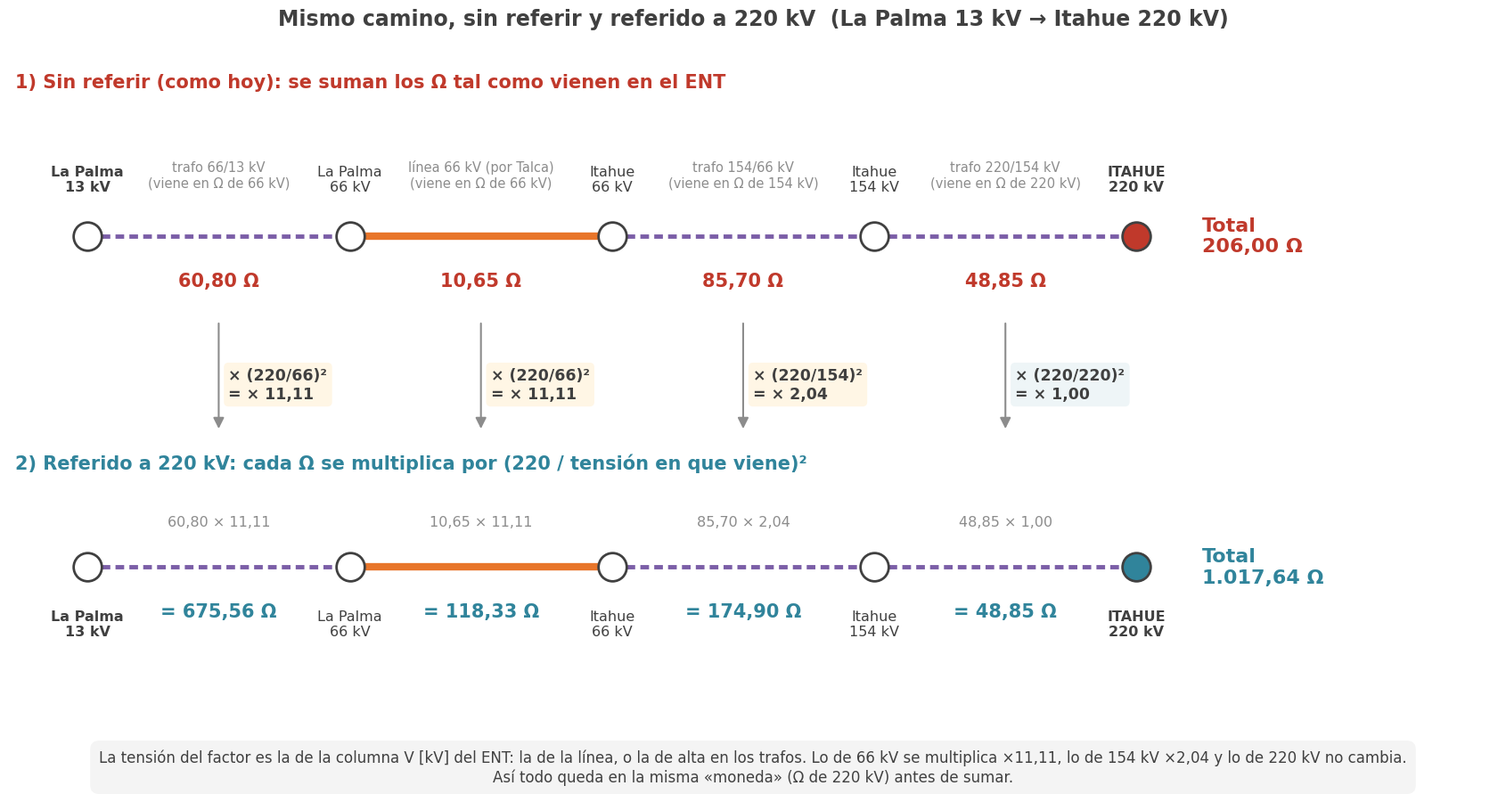

The matplotlib source for this figure: (Note: this script raises an exception after producing the figure.)
import matplotlib
matplotlib.use("Agg"); import matplotlib.pyplot as plt
from matplotlib import font_manager
from matplotlib.patches import Circle, FancyArrowPatch
for f in ["/usr/share/fonts/truetype/crosextra/Carlito-Regular.ttf","/usr/share/fonts/truetype/crosextra/Carlito-Bold.ttf"]:
    try: font_manager.fontManager.addfont(f)
    except Exception: pass
plt.rcParams["font.family"]="Carlito"
S='/tmp/claude-0/-home-user/aef6561c-d05e-5d6f-b069-1de59162b42e/scratchpad/c3/fig/'
DARK="#404040"; GREY="#8C8C8C"; HOY="#C0392B"; REF="#30849B"; TR="#7B5EA7"; L66="#E8752A"
fmt=lambda v,d=2:f"{v:,.{d}f}".replace(',','X').replace('.',',').replace('X','.')
nodos=['La Palma\n13 kV','La Palma\n66 kV','Itahue\n66 kV','Itahue\n154 kV','ITAHUE\n220 kV']
tramos=[('trafo 66/13 kV','viene en Ω de 66 kV',60.80,66,TR,True),
        ('línea 66 kV (por Talca)','viene en Ω de 66 kV',10.65,66,L66,False),
        ('trafo 154/66 kV','viene en Ω de 154 kV',85.70,154,TR,True),
        ('trafo 220/154 kV','viene en Ω de 220 kV',48.85,220,TR,True)]
xs=[0,4,8,12,16]; yH,yR=5.2,1.3
fig,ax=plt.subplots(figsize=(17,9),dpi=170); ax.set_xlim(-1.2,21.5); ax.set_ylim(-0.6,7.6); ax.axis('off')
def fila(y,col):
    for i,(t,src,x,v,c,istr) in enumerate(tramos):
        ax.plot([xs[i],xs[i+1]],[y,y],color=c,lw=6 if not istr else 3.5,ls='-' if not istr else (0,(2,1.2)),zorder=1)
    for i,x in enumerate(xs):
        ax.scatter(x,y,s=520,color='white' if i<4 else col,edgecolor=DARK,lw=2,zorder=3)
ax.text(-1.1,yH+1.75,'1) Sin referir (como hoy): se suman los Ω tal como vienen en el ENT',fontsize=15,fontweight='bold',color=HOY)
ax.text(-1.1,yR+1.15,'2) Referido a 220 kV: cada Ω se multiplica por (220 / tensión en que viene)²',fontsize=15,fontweight='bold',color=REF)
fila(yH,HOY); fila(yR,REF)
for i,n in enumerate(nodos):
    ax.text(xs[i],yH+0.5,n,ha='center',va='bottom',fontsize=11.5,color=DARK,fontweight='bold' if i in (0,4) else 'normal')
    ax.text(xs[i],yR-0.5,n,ha='center',va='top',fontsize=11.5,color=DARK,fontweight='bold' if i in (0,4) else 'normal')
totH=totR=0
for i,(t,src,x,v,c,istr) in enumerate(tramos):
    xm=(xs[i]+xs[i+1])/2; fac=(220/v)**2; r=x*fac; totH+=x; totR+=r
    ax.text(xm,yH+0.55,f"{t}\n({src})",ha='center',va='bottom',fontsize=10.5,color=GREY)
    ax.text(xm,yH-0.42,f"{fmt(x)} Ω",ha='center',va='top',fontsize=15,fontweight='bold',color=HOY)
    ax.add_patch(FancyArrowPatch((xm,yH-1.0),(xm,yR+1.6),arrowstyle='-|>',mutation_scale=18,color=GREY,lw=1.5))
    ax.text(xm+0.15,yH-1.75,f"× (220/{v})²\n= × {fmt(fac)}",ha='left',va='center',fontsize=12.5,color=DARK,fontweight='bold',
            bbox=dict(boxstyle='round,pad=0.3',fc='#FFF6E5' if fac>1 else '#EEF5F7',ec='none'))
    ax.text(xm,yR+0.45,f"{fmt(x)} × {fmt(fac)}",ha='center',va='bottom',fontsize=11.5,color=GREY)
    ax.text(xm,yR-0.42,f"= {fmt(r)} Ω",ha='center',va='top',fontsize=15,fontweight='bold',color=REF)
ax.text(17.0,yH,f"Total\n{fmt(totH)} Ω",fontsize=16,fontweight='bold',color=HOY,va='center')
ax.text(17.0,yR,f"Total\n{fmt(totR)} Ω",fontsize=16,fontweight='bold',color=REF,va='center')
ax.set_title('Mismo camino, sin referir y referido a 220 kV  (La Palma 13 kV → Itahue 220 kV)',fontsize=17,color=DARK,fontweight='bold')
fig.text(0.5,0.02,'La tensión del factor es la de la columna V [kV] del ENT: la de la línea, o la de alta en los trafos. Lo de 66 kV se multiplica ×11,11, lo de 154 kV ×2,04 y lo de 220 kV no cambia.\n'
         'Así todo queda en la misma «moneda» (Ω de 220 kV) antes de sumar.',ha='center',fontsize=12,color=DARK,bbox=dict(boxstyle='round,pad=0.6',fc='#F4F4F4',ec='none'))
fig.tight_layout(rect=(0,0.07,1,1)); fig.savefig(S+'didactico_referir_lapalma.png',bbox_inches='tight',facecolor='white')
print(totH,totR)
